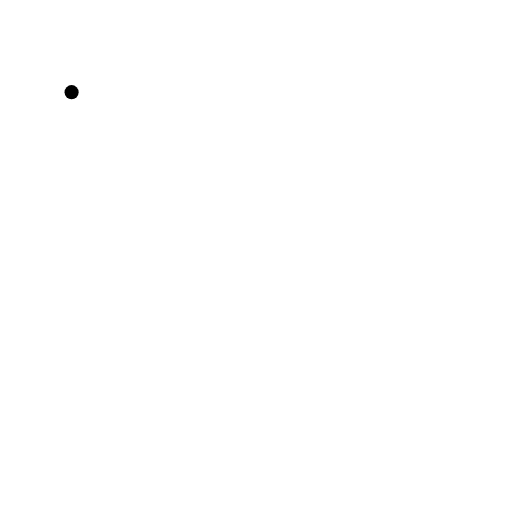
t = 0.00 s
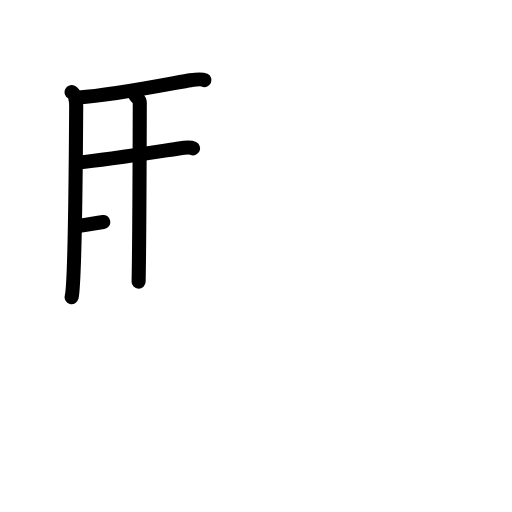
t = 4.13 s
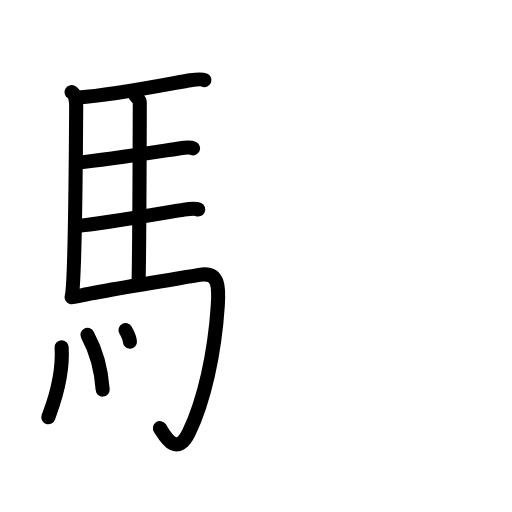
t = 8.25 s
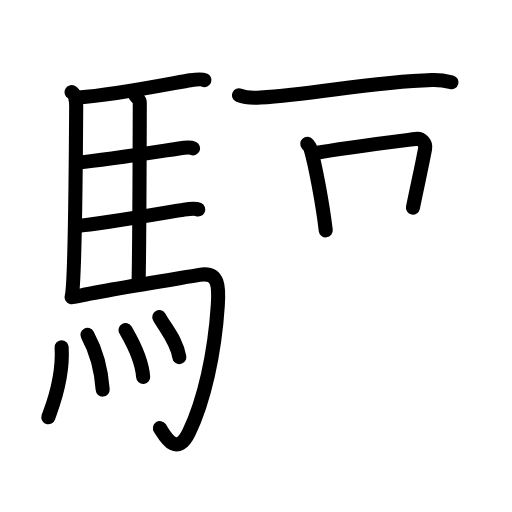
t = 12.58 s
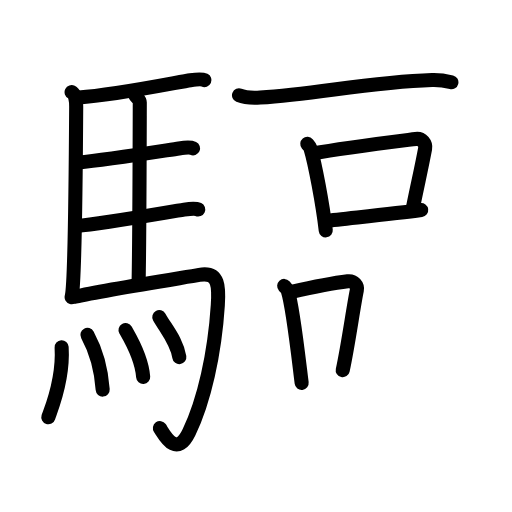
t = 15.58 s
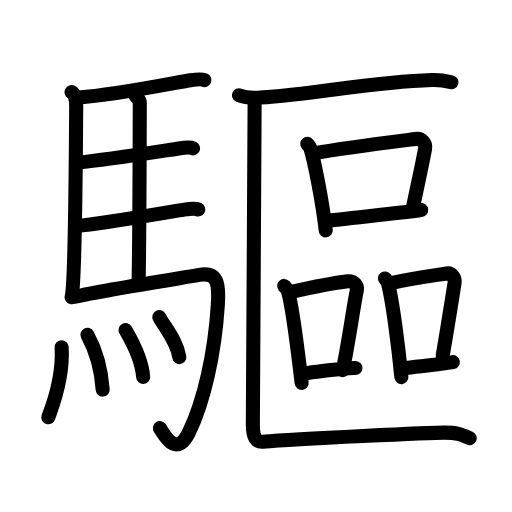
t = 21.00 s

The animated SVG that drew these frames (rendered in a browser with its animation timeline set to each time). Animation: 63 SMIL elements (animate=63); one cycle of 21.00 s.

<?xml version="1.0" encoding="UTF-8"?>
<!--
AniKanjiVG is licensed by CC-BY-SA Paul C. Sommerhoff (https://bitbucket.org/sommerhoff/anikanjivg).
AniKanjiVG uses KanjiVG which is licensed by CC-BY-SA Ulrich Apel (http://kanjivg.tagaini.net).
See also http://creativecommons.org/licenses/by-sa/3.0/
-->
<svg xmlns:kvg='http://kanjivg.tagaini.net' xmlns='http://www.w3.org/2000/svg' width='109' height='109' viewBox='0 0 109 109' style='fill:none;stroke:#000000;stroke-width:3;stroke-linecap:round;stroke-linejoin:round;' id="kvg:kanji_09a45"><g id="kvg:09a45" kvg:element="驅"><g id="kvg:09a45-g1" kvg:element="馬" kvg:position="left" kvg:radical="tradit"><path id="kvg:09a45-s1" kvg:type="㇑" d="M15.24,19.62c0.76,0.38,0.99,1.72,0.98,3.14c-0.06,10.06-0.29,37.86-0.97,40.49"><animate attributeName="d" begin="0.0s" dur="0.5s" from="M15.24,19.62C15.24,19.62,15.24,19.62,15.24,19.62" to="M15.24,19.62c0.76,0.38,0.99,1.72,0.98,3.14" />
<animate attributeName="d" begin="0.5s" dur="0.5s" from="M15.24,19.62c0.76,0.38,0.99,1.72,0.98,3.14c0,0,0,0,0,0,0" to="M15.24,19.62c0.76,0.38,0.99,1.72,0.98,3.14c-0.06,10.06-0.29,37.86-0.97,40.49" />
</path>
<path id="kvg:09a45-s2" kvg:type="㇐b" d="M16.77,20.76c7.82-0.52,21.4-3.33,23.76-3.67c0.94-0.14,2.53-0.25,3-0.03"><animate attributeName="d" begin="1.0s" dur="0.5s" from="M16.77,20.76C16.77,20.76,16.77,20.76,16.77,20.76" to="M16.77,20.76c7.82-0.52,21.4-3.33,23.76-3.67" />
<animate attributeName="d" begin="1.5s" dur="0.5s" from="M16.77,20.76c7.82-0.52,21.4-3.33,23.76-3.67c0,0,0,0,0,0,0" to="M16.77,20.76c7.82-0.52,21.4-3.33,23.76-3.67c0.94-0.14,2.53-0.25,3-0.03" />
<animate attributeName="d" begin="0s" dur="1.0s" from="M-100,-100" to="M-100,-100" />
</path>
<path id="kvg:09a45-s3" kvg:type="㇑a" d="M28.81,20.32c0.25,0.38,0.96,0.88,0.95,1.49c-0.02,6.17-0.06,28.46-0.25,38.16"><animate attributeName="d" begin="2.0s" dur="0.5s" from="M28.81,20.32C28.81,20.32,28.81,20.32,28.81,20.32" to="M28.81,20.32c0.25,0.38,0.96,0.88,0.95,1.49" />
<animate attributeName="d" begin="2.5s" dur="0.5s" from="M28.81,20.32c0.25,0.38,0.96,0.88,0.95,1.49c0,0,0,0,0,0,0" to="M28.81,20.32c0.25,0.38,0.96,0.88,0.95,1.49c-0.02,6.17-0.06,28.46-0.25,38.16" />
<animate attributeName="d" begin="0s" dur="2.0s" from="M-100,-100" to="M-100,-100" />
</path>
<path id="kvg:09a45-s4" kvg:type="㇐b" d="M16.66,34.59c6.26-0.58,18.75-2.6,21.44-2.99c0.94-0.14,2.53-0.24,3-0.02"><animate attributeName="d" begin="3.0s" dur="0.5s" from="M16.66,34.59C16.66,34.59,16.66,34.59,16.66,34.59" to="M16.66,34.59c6.26-0.58,18.75-2.6,21.44-2.99" />
<animate attributeName="d" begin="3.5s" dur="0.5s" from="M16.66,34.59c6.26-0.58,18.75-2.6,21.44-2.99c0,0,0,0,0,0,0" to="M16.66,34.59c6.26-0.58,18.75-2.6,21.44-2.99c0.94-0.14,2.53-0.24,3-0.02" />
<animate attributeName="d" begin="0s" dur="3.0s" from="M-100,-100" to="M-100,-100" />
</path>
<path id="kvg:09a45-s5" kvg:type="㇐b" d="M16.26,48.12c6.26-0.59,20.25-3.1,22.94-3.49c0.94-0.14,2.53-0.25,3-0.03"><animate attributeName="d" begin="4.0s" dur="0.5s" from="M16.26,48.12C16.26,48.12,16.26,48.12,16.26,48.12" to="M16.26,48.12c6.26-0.59,20.25-3.1,22.94-3.49" />
<animate attributeName="d" begin="4.5s" dur="0.5s" from="M16.26,48.12c6.26-0.59,20.25-3.1,22.94-3.49c0,0,0,0,0,0,0" to="M16.26,48.12c6.26-0.59,20.25-3.1,22.94-3.49c0.94-0.14,2.53-0.25,3-0.03" />
<animate attributeName="d" begin="0s" dur="4.0s" from="M-100,-100" to="M-100,-100" />
</path>
<path id="kvg:09a45-s6" kvg:type="㇆a" d="M15.99,63.15c6.17-1.41,23.04-4.04,26.43-4.63c4.33-0.76,4.19,2.81,3.95,6.45C45.7,75.31,43.46,85.3,40.25,92c-2.75,5.75-5.32,0.41-6.21-0.86"><animate attributeName="d" begin="5.0s" dur="0.25s" from="M15.99,63.15C15.99,63.15,15.99,63.15,15.99,63.15" to="M15.99,63.15c6.17-1.41,23.04-4.04,26.43-4.63" />
<animate attributeName="d" begin="5.25s" dur="0.25s" from="M15.99,63.15c6.17-1.41,23.04-4.04,26.43-4.63c0,0,0,0,0,0,0" to="M15.99,63.15c6.17-1.41,23.04-4.04,26.43-4.63c4.33-0.76,4.19,2.81,3.95,6.45" />
<animate attributeName="d" begin="5.5s" dur="0.25s" from="M15.99,63.15c6.17-1.41,23.04-4.04,26.43-4.63c4.33-0.76,4.19,2.81,3.95,6.45c0,0,0,0,0,0,0" to="M15.99,63.15c6.17-1.41,23.04-4.04,26.43-4.63c4.33-0.76,4.19,2.81,3.95,6.45C45.7,75.31,43.46,85.3,40.25,92" />
<animate attributeName="d" begin="5.75s" dur="0.25s" from="M15.99,63.15c6.17-1.41,23.04-4.04,26.43-4.63c4.33-0.76,4.19,2.81,3.95,6.45C45.7,75.31,43.46,85.3,40.25,92c0,0,0,0,0,0,0" to="M15.99,63.15c6.17-1.41,23.04-4.04,26.43-4.63c4.33-0.76,4.19,2.81,3.95,6.45C45.7,75.31,43.46,85.3,40.25,92c-2.75,5.75-5.32,0.41-6.21-0.86" />
<animate attributeName="d" begin="0s" dur="5.0s" from="M-100,-100" to="M-100,-100" />
</path>
<g id="kvg:09a45-g2" kvg:element="灬" kvg:variant="true" kvg:original="火"><path id="kvg:09a45-s7" kvg:type="㇔" d="M13.12,73.93c0.43,7.16-2.37,13.47-2.83,14.9"><animate attributeName="d" begin="6.0s" dur="1.0s" from="M13.12,73.93C13.12,73.93,13.12,73.93,13.12,73.93" to="M13.12,73.93c0.43,7.16-2.37,13.47-2.83,14.9" />
<animate attributeName="d" begin="0s" dur="6.0s" from="M-100,-100" to="M-100,-100" />
</path>
<path id="kvg:09a45-s8" kvg:type="㇔" d="M18.61,71.28c1.57,2.88,2.89,6.51,3.25,11.66"><animate attributeName="d" begin="7.0s" dur="1.0s" from="M18.61,71.28C18.61,71.28,18.61,71.28,18.61,71.28" to="M18.61,71.28c1.57,2.88,2.89,6.51,3.25,11.66" />
<animate attributeName="d" begin="0s" dur="7.0s" from="M-100,-100" to="M-100,-100" />
</path>
<path id="kvg:09a45-s9" kvg:type="㇔" d="M26.72,70.26c0.75,1.32,3.43,5.68,3.76,9.99"><animate attributeName="d" begin="8.0s" dur="1.0s" from="M26.72,70.26C26.72,70.26,26.72,70.26,26.72,70.26" to="M26.72,70.26c0.75,1.32,3.43,5.68,3.76,9.99" />
<animate attributeName="d" begin="0s" dur="8.0s" from="M-100,-100" to="M-100,-100" />
</path>
<path id="kvg:09a45-s10" kvg:type="㇔" d="M33.91,67.5c1.42,2.54,3.76,5.16,4.27,8.53"><animate attributeName="d" begin="9.0s" dur="1.0s" from="M33.91,67.5C33.91,67.5,33.91,67.5,33.91,67.5" to="M33.91,67.5c1.42,2.54,3.76,5.16,4.27,8.53" />
<animate attributeName="d" begin="0s" dur="9.0s" from="M-100,-100" to="M-100,-100" />
</path>
</g>
</g>
<g id="kvg:09a45-g3" kvg:element="區" kvg:position="right"><g id="kvg:09a45-g4" kvg:element="匚" kvg:part="1" kvg:position="kamae"><path id="kvg:09a45-s11" kvg:type="㇐" d="M50.88,20.29c1.18,0.48,3.34,0.56,4.52,0.48c12.27-0.81,23.35-3.3,36.58-3.73c1.96-0.06,3.14,0.23,4.12,0.47"><animate attributeName="d" begin="10.0s" dur="0.3333333333333333s" from="M50.88,20.29C50.88,20.29,50.88,20.29,50.88,20.29" to="M50.88,20.29c1.18,0.48,3.34,0.56,4.52,0.48" />
<animate attributeName="d" begin="10.333333333333334s" dur="0.3333333333333333s" from="M50.88,20.29c1.18,0.48,3.34,0.56,4.52,0.48c0,0,0,0,0,0,0" to="M50.88,20.29c1.18,0.48,3.34,0.56,4.52,0.48c12.27-0.81,23.35-3.3,36.58-3.73" />
<animate attributeName="d" begin="10.666666666666666s" dur="0.3333333333333333s" from="M50.88,20.29c1.18,0.48,3.34,0.56,4.52,0.48c12.27-0.81,23.35-3.3,36.58-3.73c0,0,0,0,0,0,0" to="M50.88,20.29c1.18,0.48,3.34,0.56,4.52,0.48c12.27-0.81,23.35-3.3,36.58-3.73c1.96-0.06,3.14,0.23,4.12,0.47" />
<animate attributeName="d" begin="0s" dur="10.0s" from="M-100,-100" to="M-100,-100" />
</path>
</g>
<g id="kvg:09a45-g5" kvg:element="品"><g id="kvg:09a45-g6" kvg:element="口" kvg:position="top"><path id="kvg:09a45-s12" kvg:type="㇑" d="M65.42,30.63c0.27,0.32,0.56,0.58,0.68,0.98c0.95,3.14,2.59,11.8,3.25,17.43"><animate attributeName="d" begin="11.0s" dur="0.5s" from="M65.42,30.63C65.42,30.63,65.42,30.63,65.42,30.63" to="M65.42,30.63c0.27,0.32,0.56,0.58,0.68,0.98" />
<animate attributeName="d" begin="11.5s" dur="0.5s" from="M65.42,30.63c0.27,0.32,0.56,0.58,0.68,0.98c0,0,0,0,0,0,0" to="M65.42,30.63c0.27,0.32,0.56,0.58,0.68,0.98c0.95,3.14,2.59,11.8,3.25,17.43" />
<animate attributeName="d" begin="0s" dur="11.0s" from="M-100,-100" to="M-100,-100" />
</path>
<path id="kvg:09a45-s13" kvg:type="㇕b" d="M66.66,32.67c6.56-1.2,18.09-2.61,21.84-3.09c1.37-0.18,2.2,1.04,2,2.08c-0.81,4.28-1.38,6.63-2.59,12.54"><animate attributeName="d" begin="12.0s" dur="0.3333333333333333s" from="M66.66,32.67C66.66,32.67,66.66,32.67,66.66,32.67" to="M66.66,32.67c6.56-1.2,18.09-2.61,21.84-3.09" />
<animate attributeName="d" begin="12.333333333333334s" dur="0.3333333333333333s" from="M66.66,32.67c6.56-1.2,18.09-2.61,21.84-3.09c0,0,0,0,0,0,0" to="M66.66,32.67c6.56-1.2,18.09-2.61,21.84-3.09c1.37-0.18,2.2,1.04,2,2.08" />
<animate attributeName="d" begin="12.666666666666666s" dur="0.3333333333333333s" from="M66.66,32.67c6.56-1.2,18.09-2.61,21.84-3.09c1.37-0.18,2.2,1.04,2,2.08c0,0,0,0,0,0,0" to="M66.66,32.67c6.56-1.2,18.09-2.61,21.84-3.09c1.37-0.18,2.2,1.04,2,2.08c-0.81,4.28-1.38,6.63-2.59,12.54" />
<animate attributeName="d" begin="0s" dur="12.0s" from="M-100,-100" to="M-100,-100" />
</path>
<path id="kvg:09a45-s14" kvg:type="㇐b" d="M69.31,47.04c4.41-0.54,14.3-1.48,20.36-2.32"><animate attributeName="d" begin="13.0s" dur="1.0s" from="M69.31,47.04C69.31,47.04,69.31,47.04,69.31,47.04" to="M69.31,47.04c4.41-0.54,14.3-1.48,20.36-2.32" />
<animate attributeName="d" begin="0s" dur="13.0s" from="M-100,-100" to="M-100,-100" />
</path>
</g>
<g id="kvg:09a45-g7" kvg:position="bottom"><g id="kvg:09a45-g8" kvg:element="口" kvg:position="left"><path id="kvg:09a45-s15" kvg:type="㇑" d="M60.5,60.87c0.31,0.34,0.63,0.61,0.76,1.03c1.08,3.32,2.22,13.67,2.96,19.63"><animate attributeName="d" begin="14.0s" dur="0.5s" from="M60.5,60.87C60.5,60.87,60.5,60.87,60.5,60.87" to="M60.5,60.87c0.31,0.34,0.63,0.61,0.76,1.03" />
<animate attributeName="d" begin="14.5s" dur="0.5s" from="M60.5,60.87c0.31,0.34,0.63,0.61,0.76,1.03c0,0,0,0,0,0,0" to="M60.5,60.87c0.31,0.34,0.63,0.61,0.76,1.03c1.08,3.32,2.22,13.67,2.96,19.63" />
<animate attributeName="d" begin="0s" dur="14.0s" from="M-100,-100" to="M-100,-100" />
</path>
<path id="kvg:09a45-s16" kvg:type="㇕b" d="M62.06,62.12c3.96-0.88,8.33-1.79,11.97-2.23c1.33-0.16,2.13,0.95,1.94,1.88c-0.79,3.88-1.84,11.68-3.01,17.04"><animate attributeName="d" begin="15.0s" dur="0.3333333333333333s" from="M62.06,62.12C62.06,62.12,62.06,62.12,62.06,62.12" to="M62.06,62.12c3.96-0.88,8.33-1.79,11.97-2.23" />
<animate attributeName="d" begin="15.333333333333334s" dur="0.3333333333333333s" from="M62.06,62.12c3.96-0.88,8.33-1.79,11.97-2.23c0,0,0,0,0,0,0" to="M62.06,62.12c3.96-0.88,8.33-1.79,11.97-2.23c1.33-0.16,2.13,0.95,1.94,1.88" />
<animate attributeName="d" begin="15.666666666666666s" dur="0.3333333333333333s" from="M62.06,62.12c3.96-0.88,8.33-1.79,11.97-2.23c1.33-0.16,2.13,0.95,1.94,1.88c0,0,0,0,0,0,0" to="M62.06,62.12c3.96-0.88,8.33-1.79,11.97-2.23c1.33-0.16,2.13,0.95,1.94,1.88c-0.79,3.88-1.84,11.68-3.01,17.04" />
<animate attributeName="d" begin="0s" dur="15.0s" from="M-100,-100" to="M-100,-100" />
</path>
<path id="kvg:09a45-s17" kvg:type="㇐b" d="M64.15,79.54c4.28-0.49,9.88-1.27,11.52-1.18"><animate attributeName="d" begin="16.0s" dur="1.0s" from="M64.15,79.54C64.15,79.54,64.15,79.54,64.15,79.54" to="M64.15,79.54c4.28-0.49,9.88-1.27,11.52-1.18" />
<animate attributeName="d" begin="0s" dur="16.0s" from="M-100,-100" to="M-100,-100" />
</path>
</g>
<g id="kvg:09a45-g9" kvg:element="口" kvg:position="right"><path id="kvg:09a45-s18" kvg:type="㇑" d="M81.95,59.28c0.27,0.37,0.55,0.68,0.67,1.14c0.94,3.66,2.19,13.29,2.83,19.87"><animate attributeName="d" begin="17.0s" dur="0.5s" from="M81.95,59.28C81.95,59.28,81.95,59.28,81.95,59.28" to="M81.95,59.28c0.27,0.37,0.55,0.68,0.67,1.14" />
<animate attributeName="d" begin="17.5s" dur="0.5s" from="M81.95,59.28c0.27,0.37,0.55,0.68,0.67,1.14c0,0,0,0,0,0,0" to="M81.95,59.28c0.27,0.37,0.55,0.68,0.67,1.14c0.94,3.66,2.19,13.29,2.83,19.87" />
<animate attributeName="d" begin="0s" dur="17.0s" from="M-100,-100" to="M-100,-100" />
</path>
<path id="kvg:09a45-s19" kvg:type="㇕b" d="M82.99,60.32c4.76-1.07,8.92-1.61,12.09-2.09c1.16-0.18,1.85,1.04,1.69,2.07c-0.69,4.28-1.49,9.41-2.51,15.33"><animate attributeName="d" begin="18.0s" dur="0.3333333333333333s" from="M82.99,60.32C82.99,60.32,82.99,60.32,82.99,60.32" to="M82.99,60.32c4.76-1.07,8.92-1.61,12.09-2.09" />
<animate attributeName="d" begin="18.333333333333332s" dur="0.3333333333333333s" from="M82.99,60.32c4.76-1.07,8.92-1.61,12.09-2.09c0,0,0,0,0,0,0" to="M82.99,60.32c4.76-1.07,8.92-1.61,12.09-2.09c1.16-0.18,1.85,1.04,1.69,2.07" />
<animate attributeName="d" begin="18.666666666666668s" dur="0.3333333333333333s" from="M82.99,60.32c4.76-1.07,8.92-1.61,12.09-2.09c1.16-0.18,1.85,1.04,1.69,2.07c0,0,0,0,0,0,0" to="M82.99,60.32c4.76-1.07,8.92-1.61,12.09-2.09c1.16-0.18,1.85,1.04,1.69,2.07c-0.69,4.28-1.49,9.41-2.51,15.33" />
<animate attributeName="d" begin="0s" dur="18.0s" from="M-100,-100" to="M-100,-100" />
</path>
<path id="kvg:09a45-s20" kvg:type="㇐b" d="M85.62,78.48c3.72-0.54,5.68-0.54,10.79-1.38"><animate attributeName="d" begin="19.0s" dur="1.0s" from="M85.62,78.48C85.62,78.48,85.62,78.48,85.62,78.48" to="M85.62,78.48c3.72-0.54,5.68-0.54,10.79-1.38" />
<animate attributeName="d" begin="0s" dur="19.0s" from="M-100,-100" to="M-100,-100" />
</path>
</g>
</g>
</g>
<g id="kvg:09a45-g10" kvg:element="匚" kvg:part="2" kvg:position="kamae"><path id="kvg:09a45-s21" kvg:type="㇗" d="M54.21,21.19c0,3.57-0.38,65.93-0.38,69.27c0,2.83,0.77,3.68,2.13,3.57c7.76-0.67,36.18-1.93,38.7-1.93c2.52,0,3.37,0.33,5.33,1.18"><animate attributeName="d" begin="20.0s" dur="0.25s" from="M54.21,21.19C54.21,21.19,54.21,21.19,54.21,21.19" to="M54.21,21.19c0,3.57-0.38,65.93-0.38,69.27" />
<animate attributeName="d" begin="20.25s" dur="0.25s" from="M54.21,21.19c0,3.57-0.38,65.93-0.38,69.27c0,0,0,0,0,0,0" to="M54.21,21.19c0,3.57-0.38,65.93-0.38,69.27c0,2.83,0.77,3.68,2.13,3.57" />
<animate attributeName="d" begin="20.5s" dur="0.25s" from="M54.21,21.19c0,3.57-0.38,65.93-0.38,69.27c0,2.83,0.77,3.68,2.13,3.57c0,0,0,0,0,0,0" to="M54.21,21.19c0,3.57-0.38,65.93-0.38,69.27c0,2.83,0.77,3.68,2.13,3.57c7.76-0.67,36.18-1.93,38.7-1.93" />
<animate attributeName="d" begin="20.75s" dur="0.25s" from="M54.21,21.19c0,3.57-0.38,65.93-0.38,69.27c0,2.83,0.77,3.68,2.13,3.57c7.76-0.67,36.18-1.93,38.7-1.93c0,0,0,0,0,0,0" to="M54.21,21.19c0,3.57-0.38,65.93-0.38,69.27c0,2.83,0.77,3.68,2.13,3.57c7.76-0.67,36.18-1.93,38.7-1.93c2.52,0,3.37,0.33,5.33,1.18" />
<animate attributeName="d" begin="0s" dur="20.0s" from="M-100,-100" to="M-100,-100" />
</path>
</g>
</g>
</g>
</svg>
